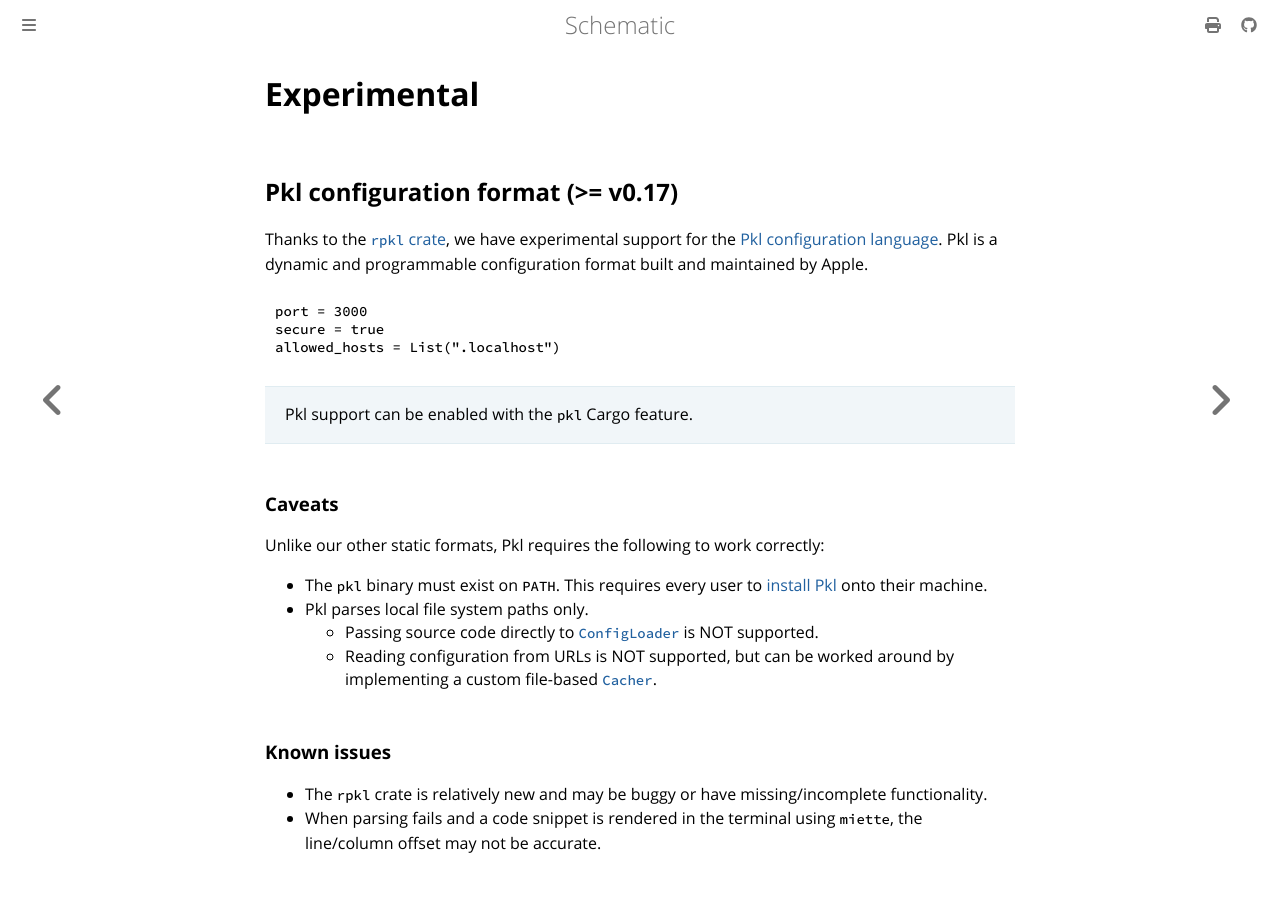

repository: moonrepo/schematic · page: config/experimental.html · generator: mdbook

# Experimental

## Pkl configuration format (>= v0.17)

Thanks to the [`rpkl` crate](https://crates.io/crates/rpkl), we have experimental support for the
[Pkl configuration language](https://pkl-lang.org/index.html). Pkl is a dynamic and programmable
configuration format built and maintained by Apple.

```pkl
port = 3000
secure = true
allowed_hosts = List(".localhost")
```

> Pkl support can be enabled with the `pkl` Cargo feature.

### Caveats

Unlike our other static formats, Pkl requires the following to work correctly:

- The `pkl` binary must exist on `PATH`. This requires every user to
  [install Pkl](https://pkl-lang.org/main/current/pkl-cli/index.html#installation) onto their
  machine.
- Pkl parses local file system paths only.
  - Passing source code directly to [`ConfigLoader`][loader] is NOT supported.
  - Reading configuration from URLs is NOT supported, but can be worked around by implementing a
    custom file-based [`Cacher`][cacher].

[cacher]: https://docs.rs/schematic/latest/schematic/trait.Cacher.html
[loader]: https://docs.rs/schematic/latest/schematic/struct.ConfigLoader.html

### Known issues

- The `rpkl` crate is relatively new and may be buggy or have missing/incomplete functionality.
- When parsing fails and a code snippet is rendered in the terminal using `miette`, the line/column
  offset may not be accurate.
